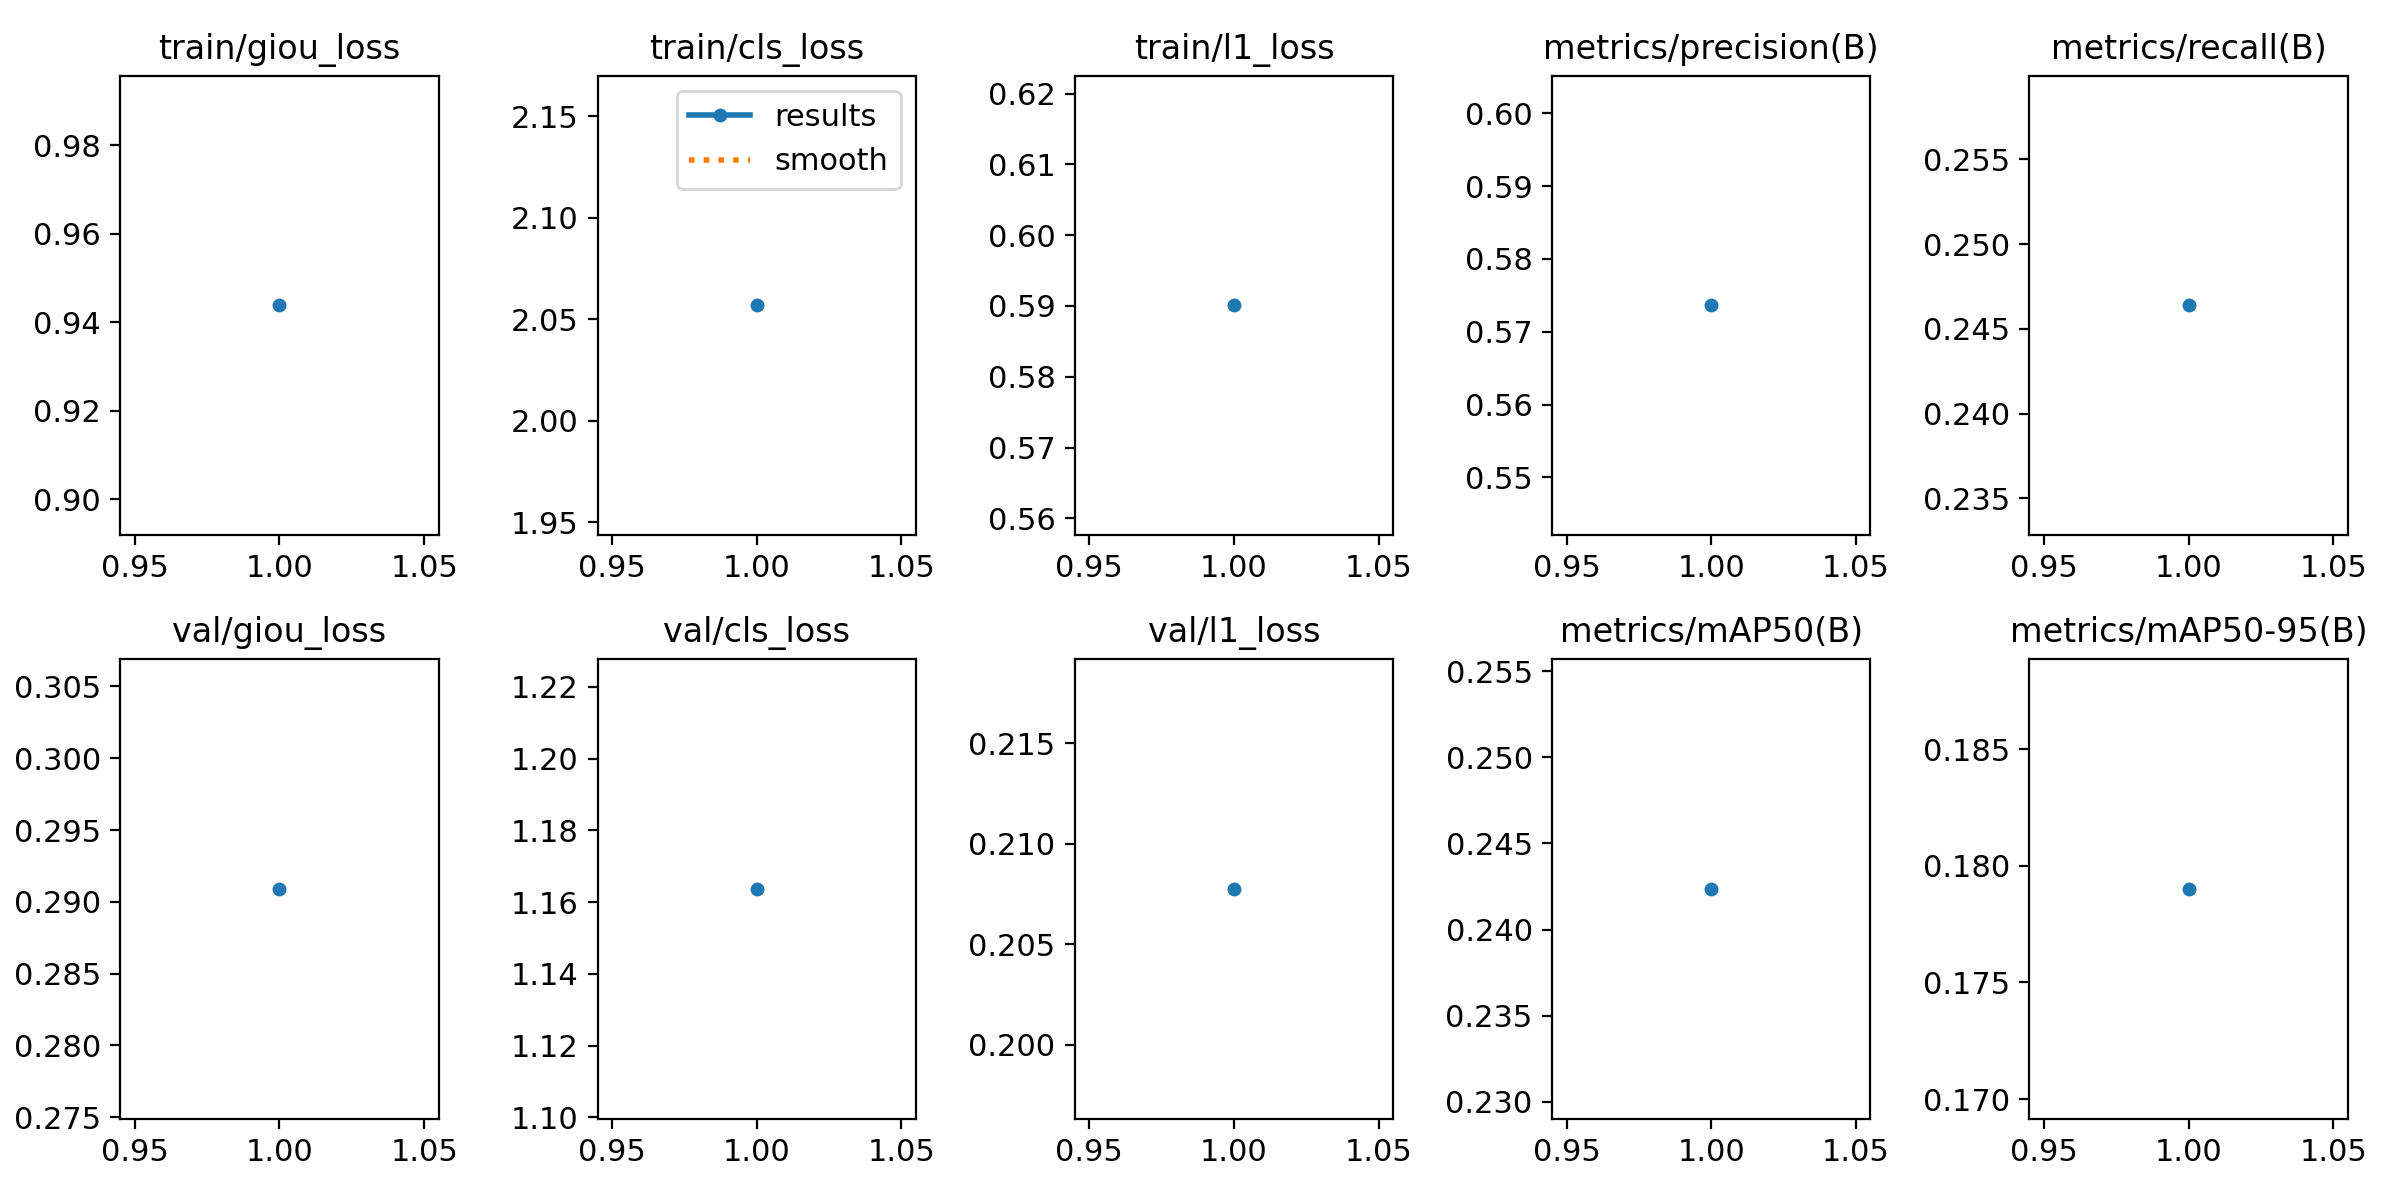

The file beside this chart, header and first rows:
epoch, time, train/giou_loss, train/cls_loss, train/l1_loss, metrics/precision(B), metrics/recall(B), metrics/mAP50(B), metrics/mAP50-95(B), val/giou_loss, val/cls_loss, val/l1_loss, lr/pg0, lr/pg1, lr/pg2
1, 307.4, 0.9439, 2.057, 0.5901, 0.5736, 0.2464, 0.2424, 0.179, 0.2909, 1.164, 0.2077, 0.0003699, 0.0003699, 0.0003699
